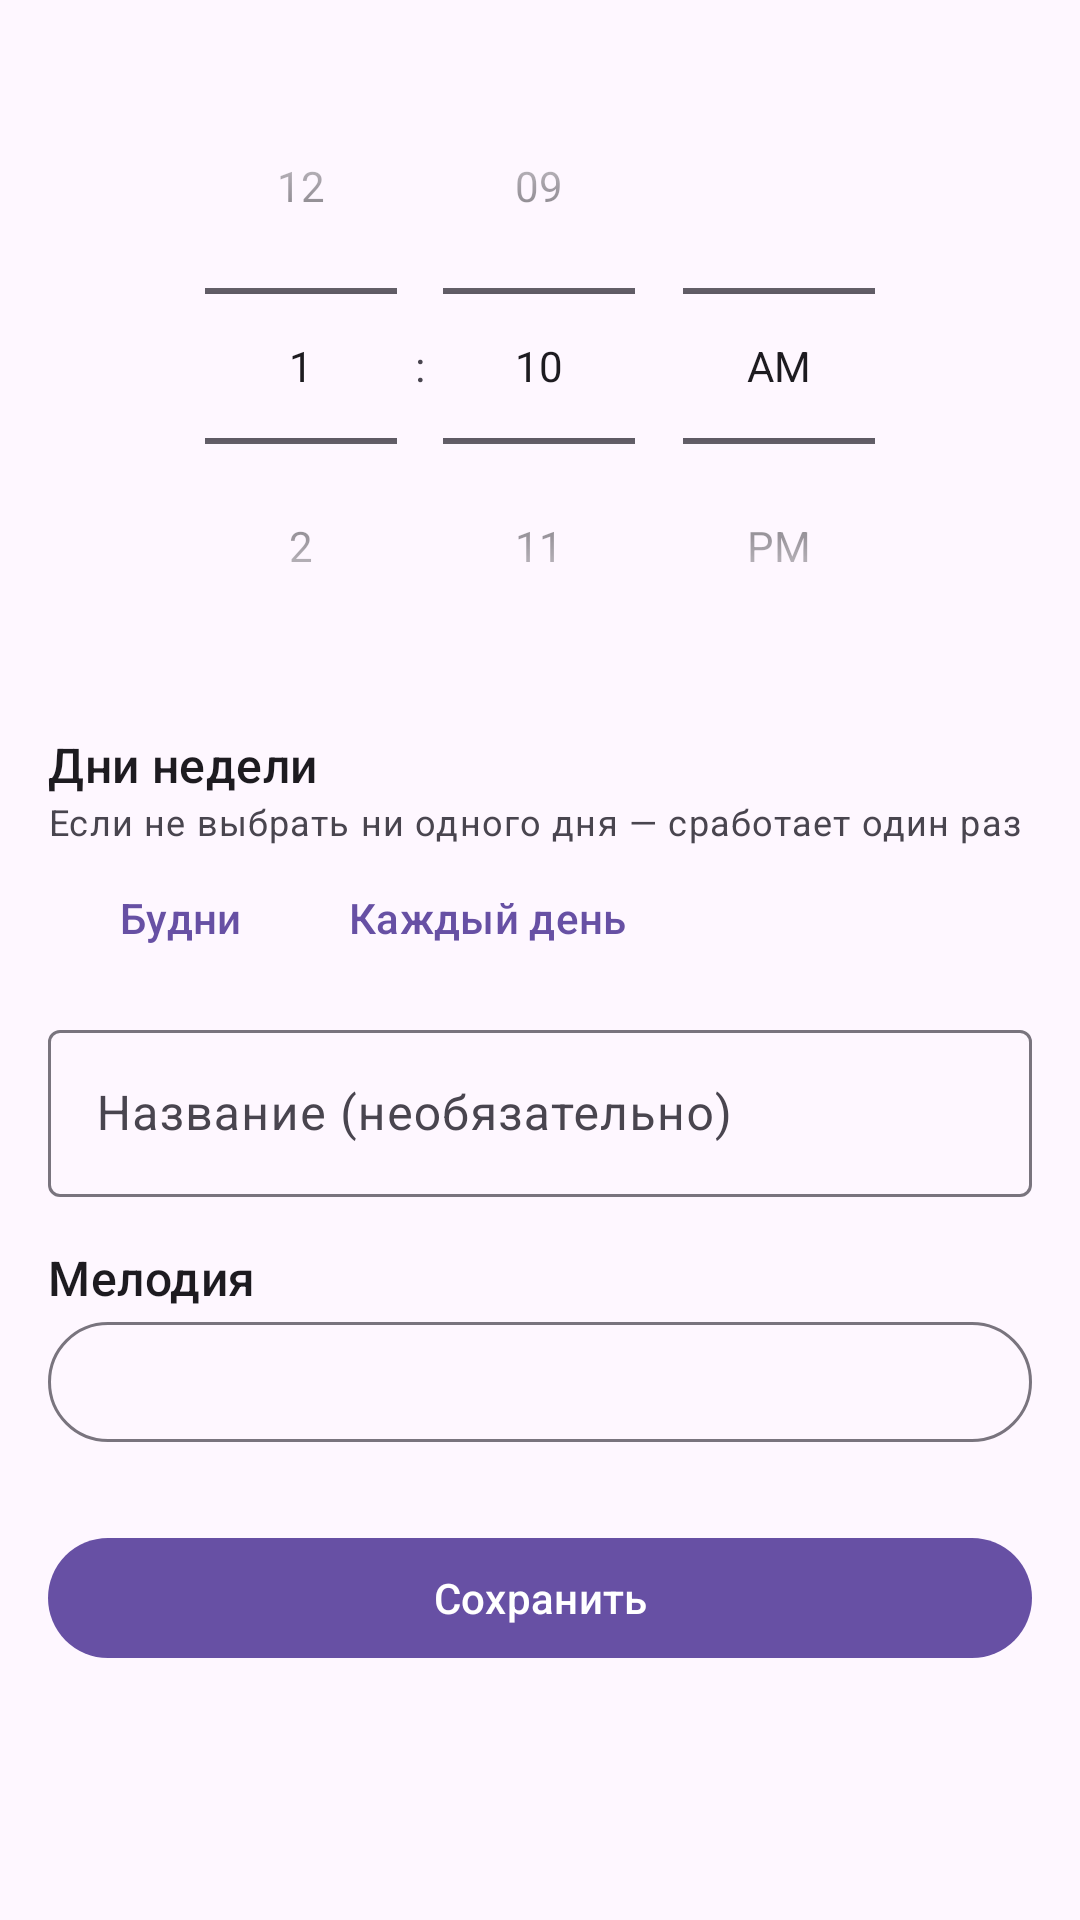

Write the Android layout XML for this screen, with the resource values it uses.
<!-- AndroidManifest.xml: application theme Theme.SuperAlarm -->
<!-- res/layout/activity_edit.xml -->
<?xml version="1.0" encoding="utf-8"?>
<ScrollView xmlns:android="http://schemas.android.com/apk/res/android"
    android:layout_width="match_parent"
    android:layout_height="match_parent">

    <LinearLayout
        android:layout_width="match_parent"
        android:layout_height="wrap_content"
        android:orientation="vertical"
        android:padding="16dp">

        <TimePicker
            android:id="@+id/timePicker"
            android:layout_width="wrap_content"
            android:layout_height="wrap_content"
            android:layout_gravity="center_horizontal"
            android:timePickerMode="spinner" />

        <TextView
            android:layout_width="wrap_content"
            android:layout_height="wrap_content"
            android:layout_marginTop="16dp"
            android:text="@string/days_title"
            android:textAppearance="?attr/textAppearanceTitleMedium" />

        <com.google.android.material.chip.ChipGroup
            android:id="@+id/days"
            android:layout_width="match_parent"
            android:layout_height="wrap_content" />

        <TextView
            android:layout_width="wrap_content"
            android:layout_height="wrap_content"
            android:text="@string/days_hint"
            android:textAppearance="?attr/textAppearanceBodySmall" />

        <LinearLayout
            android:layout_width="match_parent"
            android:layout_height="wrap_content"
            android:orientation="horizontal">

            <com.google.android.material.button.MaterialButton
                android:id="@+id/weekdays"
                style="@style/Widget.Material3.Button.TextButton"
                android:layout_width="wrap_content"
                android:layout_height="wrap_content"
                android:text="@string/weekdays" />

            <com.google.android.material.button.MaterialButton
                android:id="@+id/everyDay"
                style="@style/Widget.Material3.Button.TextButton"
                android:layout_width="wrap_content"
                android:layout_height="wrap_content"
                android:text="@string/every_day" />
        </LinearLayout>

        <com.google.android.material.textfield.TextInputLayout
            android:layout_width="match_parent"
            android:layout_height="wrap_content"
            android:layout_marginTop="8dp"
            android:hint="@string/label_hint">

            <com.google.android.material.textfield.TextInputEditText
                android:id="@+id/label"
                android:layout_width="match_parent"
                android:layout_height="wrap_content"
                android:inputType="textCapSentences" />
        </com.google.android.material.textfield.TextInputLayout>

        <TextView
            android:layout_width="wrap_content"
            android:layout_height="wrap_content"
            android:layout_marginTop="16dp"
            android:text="@string/ringtone"
            android:textAppearance="?attr/textAppearanceTitleMedium" />

        <com.google.android.material.button.MaterialButton
            android:id="@+id/ringtone"
            style="@style/Widget.Material3.Button.OutlinedButton"
            android:layout_width="match_parent"
            android:layout_height="wrap_content" />

        <com.google.android.material.button.MaterialButton
            android:id="@+id/save"
            android:layout_width="match_parent"
            android:layout_height="wrap_content"
            android:layout_marginTop="24dp"
            android:text="@string/save" />

        <com.google.android.material.button.MaterialButton
            android:id="@+id/delete"
            style="@style/Widget.Material3.Button.TextButton"
            android:layout_width="match_parent"
            android:layout_height="wrap_content"
            android:text="@string/delete"
            android:visibility="gone" />
    </LinearLayout>
</ScrollView>
<!-- resources referenced by this layout -->
<resources>
  <string name="days_hint">Если не выбрать ни одного дня — сработает один раз</string>
  <string name="days_title">Дни недели</string>
  <string name="delete">Удалить</string>
  <string name="every_day">Каждый день</string>
  <string name="label_hint">Название (необязательно)</string>
  <string name="ringtone">Мелодия</string>
  <string name="save">Сохранить</string>
  <string name="weekdays">Будни</string>
  <style name="Theme.SuperAlarm" parent="Theme.Material3.DayNight" />
</resources>
